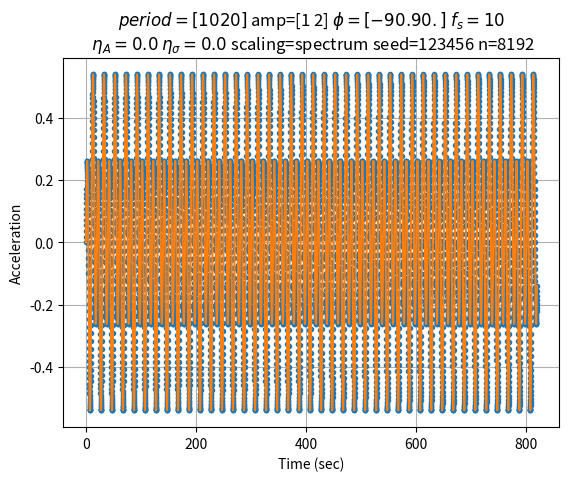
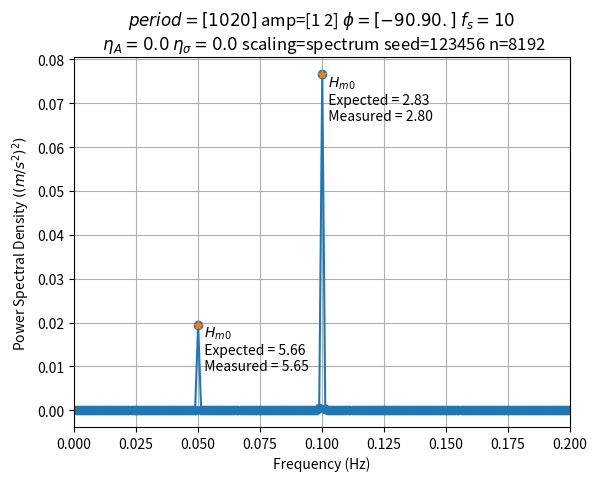

Reproduce these figures in Python, in order.
#! /usr/bin/env python3 #
#
# Calculate significant wave height from periodogram for multiple waves
#
# Nov-2021, Pat Welch, pat@mousebrains.com

import argparse
import sys
import os.path
import numpy as np
from scipy import signal
import matplotlib.pyplot as plt

def acceleration(t:np.array, 
        amplitude:np.array, phase:np.array, omega:np.array, 
        rng, noise:float, sigma:float) -> np.array:
    aCos = np.cos(-np.outer(omega, t) + np.outer(np.radians(phase), np.ones(t.shape)))
    norm = -np.outer(amplitude * omega * omega, np.ones(t.shape))
    eta = noise * rng.normal(scale=sigma, size=t.shape)
    return eta + (norm * aCos).sum(axis=0)

parser = argparse.ArgumentParser()
parser.add_argument("--period", type=float, action="append", help="Wave period(s) in s")
parser.add_argument("--amplitude", type=float, action="append", help="Sine wave amplitude(s)")
parser.add_argument("--phase", type=float, action="append", help="Phase(s) (degrees)")
parser.add_argument("--fs", type=float, default=10, help="Sampling frequency (Hz)")
parser.add_argument("--noise", type=float, default=0.0, help="Gaussian noise amplitude")
parser.add_argument("--sigma", type=float, default=0.0, help="Gaussian noise width")
parser.add_argument("--seed", type=int, default=123456, help="Random seed")
parser.add_argument("--scaling", type=str, default="spectrum",
        choices=["density", "spectrum"], help="Peridogram scaling")
parser.add_argument("--n", type=int, default=8192, help="FFT window width")
parser.add_argument("--dpi", type=int, default=300, help="Figure pixels/inch")
parser.add_argument("--save", action="store_true", help="Should output PNG be saved?")
args = parser.parse_args()

if args.period is None:
    n = len(args.amplitude) if args.amplitude is not None else \
            len(args.phase) if args.phase is not None else 2
    args.period = 10 * (np.arange(0, n) + 1)
if args.amplitude is None: args.amplitude = np.arange(0, len(args.period)) + 1
if args.phase is None: args.phase = np.linspace(-90, 90, len(args.period))

if len(args.period) != len(args.amplitude):
    parser.error("You must specify the same number of --period and --amplitude options")
if len(args.period) != len(args.phase):
    parser.error("You must specify the same number of --period and --phase options")

(fn, _) = os.path.splitext(os.path.basename(sys.argv[0]))

rng = np.random.default_rng(args.seed)

omega = 2 * np.pi / np.array(args.period)
amplitude = np.array(args.amplitude)
phase = np.array(args.phase)

dtSample = 1 / args.fs # Time step for sampling

duration = args.n * dtSample

tCurve  = np.linspace(0, duration, num=args.n * 100)
tSample = np.linspace(0, duration, num=args.n)

zCurve   = acceleration(tCurve,  amplitude, phase, omega, rng, 0, 0)
zSample  = acceleration(tSample, amplitude, phase, omega, rng, args.noise, args.sigma)

(freq, PSD) = signal.periodogram(zSample, fs=args.fs, scaling=args.scaling)

tit = f"$period={args.period}$" \
        + f" amp={args.amplitude}" \
        + f" $\phi={args.phase}$" \
        + f" $f_s={args.fs}$" \
        + "\n" \
        + f" $\eta_A={args.noise}$" \
        + f" $\eta_\sigma={args.sigma}$" \
        + f" scaling={args.scaling}" \
        + f" seed={args.seed}" \
        + f" n={args.n}" \

fig, ax = plt.subplots()
ax.plot(tSample, zSample, ".")
ax.plot(tCurve, zCurve, "-")
ax.grid()
ax.set_xlabel("Time (sec)")
ax.set_ylabel("Acceleration")
ax.set_title(tit)

if args.save:
    ofn = fn + ".spectrum.png"
    print("Saving to", ofn)
    plt.savefig(ofn, dpi=args.dpi)

fig, ax = plt.subplots()
ax.plot(freq, PSD, "o-")
for i in range(len(args.period)):
    tau = args.period[i]
    f = 1 / tau
    j = np.argmin(np.abs(freq - (1 / tau)))
    jj = j # np.arange(j-1, j+2)
    C11 = PSD[jj].sum()
    Hm0 = 4 * np.sqrt(C11) / np.square(2 * np.pi * freq[j]) # Normlize due to acceleration
    Hm00 = 4 * amplitude[i] / np.sqrt(2) # Expected value (RMS of amplitude)
    ax.plot(freq[j], PSD[j], "*", color="tab:orange")
    ax.text(freq[j], PSD[j],
            "  $H_{m0}$\n" +
            f"  Expected = {Hm00:.2f}\n" +
            f"  Measured = {Hm0:.2f}",
            verticalalignment="top",
            )
ax.grid()
ax.set_xlabel("Frequency (Hz)")
ax.set_ylabel("Power Spectral Density $((m/s^2)^2)$")
ax.set_title(tit)
ax.set_xlim(0, 2 / min(args.period))

if args.save:
    ofn = fn + ".psd.png"
    print("Saving to", ofn)
    plt.savefig(ofn, dpi=args.dpi)

if not args.save: # Plot to screen
    print("Close plot to exit")
    plt.show()
